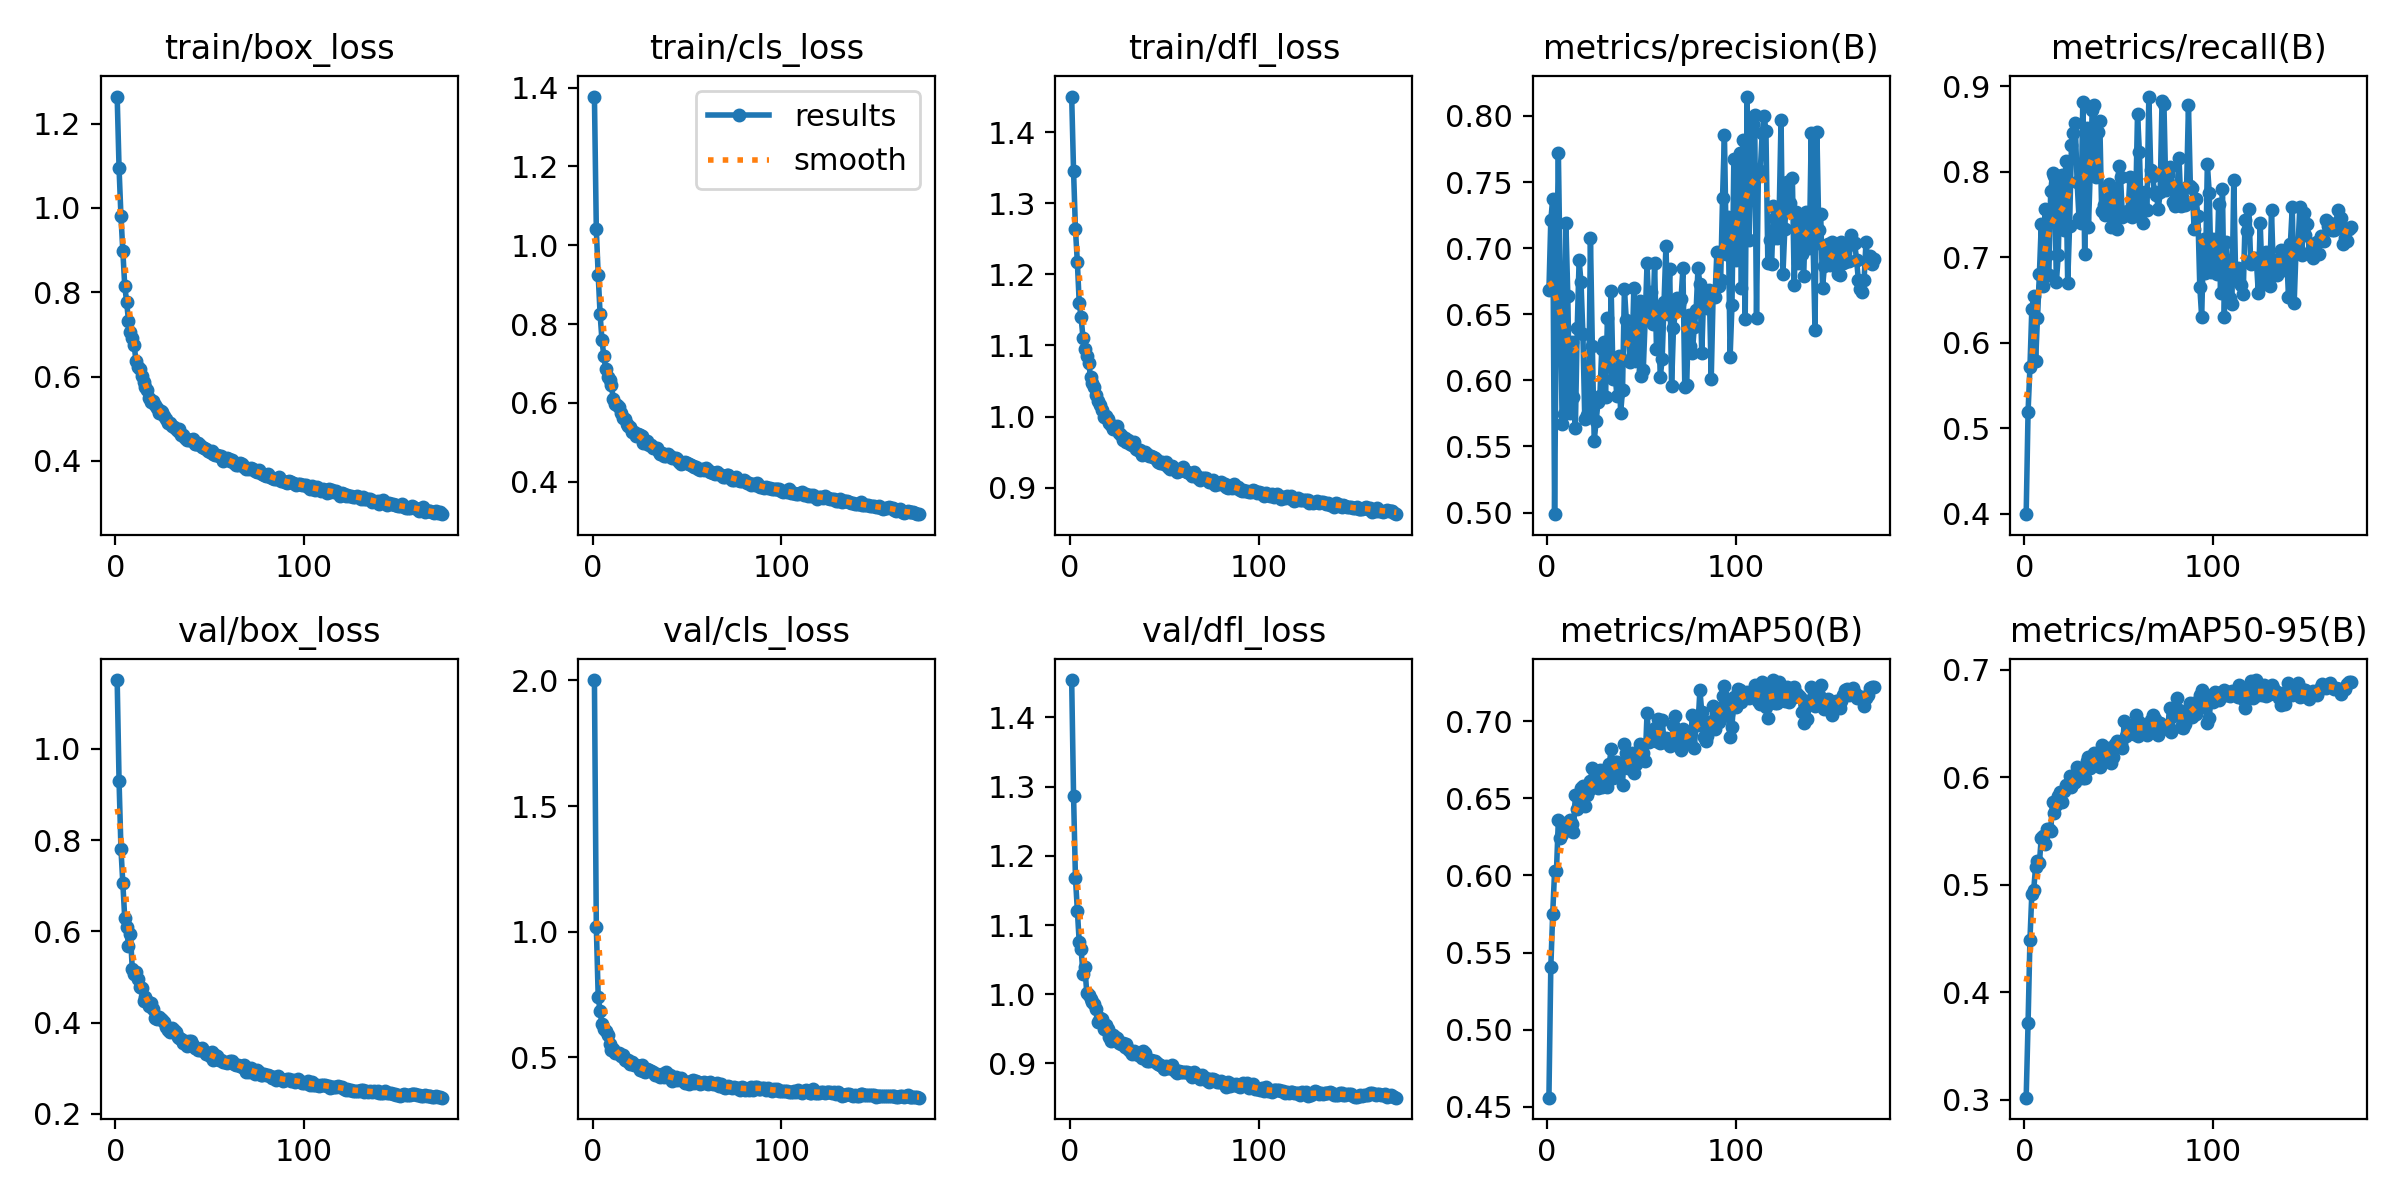

The table this chart was drawn from, first rows:
epoch, time, train/box_loss, train/cls_loss, train/dfl_loss, metrics/precision(B), metrics/recall(B), metrics/mAP50(B), metrics/mAP50-95(B), val/box_loss, val/cls_loss, val/dfl_loss, lr/pg0, lr/pg1, lr/pg2
1, 113.3, 1.264, 1.377, 1.45, 0.668, 0.3993, 0.4558, 0.3021, 1.151, 2.001, 1.454, 0.07004, 0.003328, 0.003328
2, 219.9, 1.094, 1.041, 1.345, 0.7212, 0.5191, 0.5406, 0.3713, 0.9293, 1.02, 1.287, 0.04001, 0.006629, 0.006629
3, 324.5, 0.9808, 0.9242, 1.264, 0.7368, 0.5713, 0.5751, 0.449, 0.781, 0.7422, 1.168, 0.009946, 0.009896, 0.009896
4, 429.5, 0.8983, 0.8255, 1.217, 0.4988, 0.6397, 0.6027, 0.4919, 0.7063, 0.6836, 1.12, 0.009851, 0.009851, 0.009851
5, 533.9, 0.816, 0.759, 1.16, 0.6706, 0.6546, 0.6032, 0.4955, 0.6299, 0.6316, 1.075, 0.009802, 0.009802, 0.009802
6, 638.4, 0.7777, 0.7181, 1.139, 0.772, 0.5784, 0.6362, 0.517, 0.61, 0.6127, 1.065, 0.009753, 0.009753, 0.009753
7, 742.9, 0.7324, 0.6851, 1.111, 0.6754, 0.6286, 0.6242, 0.5224, 0.5675, 0.6053, 1.03, 0.009703, 0.009703, 0.009703
8, 847.6, 0.7052, 0.666, 1.094, 0.5669, 0.6799, 0.6272, 0.5201, 0.5952, 0.59, 1.039, 0.009654, 0.009654, 0.009654
9, 952.2, 0.6911, 0.6568, 1.086, 0.5746, 0.7387, 0.6331, 0.544, 0.5178, 0.553, 1.002, 0.009604, 0.009604, 0.009604
10, 1056, 0.6741, 0.6448, 1.075, 0.7189, 0.6663, 0.6326, 0.5456, 0.5057, 0.5287, 0.9991, 0.009555, 0.009555, 0.009555
11, 1156, 0.6363, 0.6092, 1.056, 0.664, 0.756, 0.635, 0.5375, 0.51, 0.5351, 0.9936, 0.009505, 0.009505, 0.009505
12, 1257, 0.624, 0.5977, 1.048, 0.575, 0.7025, 0.6358, 0.5517, 0.4961, 0.5185, 0.989, 0.009456, 0.009456, 0.009456
13, 1361, 0.6175, 0.5952, 1.042, 0.6293, 0.6789, 0.6335, 0.5523, 0.4774, 0.5158, 0.9858, 0.009406, 0.009406, 0.009406
14, 1464, 0.6026, 0.5895, 1.031, 0.5875, 0.777, 0.6285, 0.5497, 0.4766, 0.5187, 0.9784, 0.009357, 0.009357, 0.009357
15, 1568, 0.5875, 0.5752, 1.022, 0.5636, 0.7979, 0.652, 0.5775, 0.4474, 0.504, 0.9599, 0.009307, 0.009307, 0.009307
16, 1673, 0.5764, 0.5614, 1.016, 0.6396, 0.795, 0.643, 0.5671, 0.4561, 0.5089, 0.9659, 0.009258, 0.009258, 0.009258
17, 1778, 0.5684, 0.5579, 1.009, 0.691, 0.6706, 0.6459, 0.5745, 0.4479, 0.4887, 0.9644, 0.009208, 0.009208, 0.009208
18, 1882, 0.5504, 0.5458, 0.9996, 0.6743, 0.702, 0.6567, 0.5826, 0.4371, 0.4852, 0.95, 0.009158, 0.009158, 0.009158
19, 1987, 0.541, 0.542, 1.001, 0.6351, 0.7944, 0.6584, 0.5866, 0.4433, 0.4882, 0.956, 0.009109, 0.009109, 0.009109
20, 2091, 0.5414, 0.5398, 0.9966, 0.5704, 0.7954, 0.645, 0.5774, 0.4302, 0.4754, 0.9492, 0.009059, 0.009059, 0.009059
21, 2195, 0.5336, 0.5267, 0.9909, 0.5735, 0.7312, 0.6519, 0.5871, 0.4096, 0.4826, 0.9385, 0.00901, 0.00901, 0.00901
22, 2297, 0.526, 0.5247, 0.9884, 0.5812, 0.8122, 0.6552, 0.5925, 0.4087, 0.469, 0.9328, 0.00896, 0.00896, 0.00896
23, 2402, 0.5146, 0.5148, 0.9826, 0.7075, 0.67, 0.6613, 0.5926, 0.4116, 0.4683, 0.9411, 0.008911, 0.008911, 0.008911
24, 2506, 0.5181, 0.5214, 0.9856, 0.6261, 0.7362, 0.6698, 0.6015, 0.4077, 0.4649, 0.9378, 0.008861, 0.008861, 0.008861
25, 2610, 0.5166, 0.5185, 0.9861, 0.5545, 0.8311, 0.6587, 0.5908, 0.4057, 0.4508, 0.9363, 0.008812, 0.008812, 0.008812
26, 2715, 0.5065, 0.5152, 0.9773, 0.5692, 0.8455, 0.6613, 0.5947, 0.4012, 0.4681, 0.9289, 0.008762, 0.008762, 0.008762
27, 2817, 0.5002, 0.4984, 0.9735, 0.5833, 0.8563, 0.6567, 0.5952, 0.3894, 0.4457, 0.9281, 0.008713, 0.008713, 0.008713
28, 2920, 0.491, 0.4986, 0.9664, 0.5884, 0.7876, 0.6688, 0.6098, 0.3838, 0.4436, 0.9291, 0.008663, 0.008663, 0.008663
29, 3025, 0.4889, 0.5043, 0.9703, 0.6239, 0.7457, 0.6575, 0.6016, 0.3804, 0.4553, 0.9233, 0.008614, 0.008614, 0.008614
30, 3129, 0.483, 0.4919, 0.9643, 0.629, 0.7403, 0.6682, 0.6045, 0.3891, 0.449, 0.9278, 0.008564, 0.008564, 0.008564
31, 3233, 0.4813, 0.494, 0.9664, 0.587, 0.8815, 0.6636, 0.5994, 0.3845, 0.4446, 0.9206, 0.008515, 0.008515, 0.008515
32, 3335, 0.4764, 0.4844, 0.9611, 0.647, 0.7041, 0.6572, 0.5995, 0.379, 0.4416, 0.918, 0.008466, 0.008466, 0.008466
33, 3440, 0.4715, 0.4843, 0.96, 0.6111, 0.8508, 0.6726, 0.6149, 0.369, 0.4318, 0.9138, 0.008416, 0.008416, 0.008416
34, 3543, 0.4748, 0.4848, 0.9636, 0.6672, 0.7347, 0.6821, 0.6188, 0.3663, 0.4341, 0.9174, 0.008367, 0.008367, 0.008367
35, 3646, 0.4616, 0.4763, 0.9544, 0.6008, 0.802, 0.6633, 0.6089, 0.3646, 0.426, 0.9156, 0.008317, 0.008317, 0.008317
36, 3751, 0.4607, 0.4698, 0.9531, 0.6057, 0.8715, 0.6738, 0.6175, 0.3556, 0.4204, 0.9127, 0.008268, 0.008268, 0.008268
37, 3855, 0.4556, 0.4716, 0.9524, 0.5884, 0.8776, 0.6738, 0.623, 0.3593, 0.4344, 0.9149, 0.008218, 0.008218, 0.008218
38, 3959, 0.4491, 0.4657, 0.9455, 0.618, 0.7933, 0.6681, 0.6153, 0.3497, 0.4206, 0.9083, 0.008169, 0.008169, 0.008169
39, 4064, 0.4488, 0.4637, 0.949, 0.5754, 0.846, 0.6714, 0.612, 0.3592, 0.4406, 0.9177, 0.008119, 0.008119, 0.008119
40, 4168, 0.4496, 0.4698, 0.9502, 0.5925, 0.859, 0.659, 0.6099, 0.3601, 0.4237, 0.9157, 0.00807, 0.00807, 0.00807
41, 4272, 0.4512, 0.4649, 0.9475, 0.6693, 0.7539, 0.6851, 0.6304, 0.351, 0.4296, 0.9041, 0.00802, 0.00802, 0.00802
42, 4377, 0.4396, 0.4591, 0.9442, 0.6456, 0.7611, 0.6795, 0.6271, 0.3453, 0.4051, 0.9031, 0.007971, 0.007971, 0.007971
43, 4481, 0.4415, 0.4612, 0.9449, 0.6344, 0.749, 0.6696, 0.6156, 0.3441, 0.4163, 0.905, 0.007921, 0.007921, 0.007921
44, 4585, 0.4431, 0.4596, 0.9435, 0.6141, 0.7675, 0.6721, 0.6213, 0.34, 0.4225, 0.904, 0.007872, 0.007872, 0.007872
45, 4690, 0.4379, 0.4564, 0.9422, 0.6176, 0.7857, 0.6794, 0.627, 0.3393, 0.4083, 0.9041, 0.007822, 0.007822, 0.007822
46, 4794, 0.4324, 0.4501, 0.9387, 0.6695, 0.7354, 0.6663, 0.6129, 0.3444, 0.4149, 0.901, 0.007772, 0.007772, 0.007772
47, 4898, 0.4301, 0.4458, 0.9357, 0.6148, 0.7744, 0.6727, 0.619, 0.3371, 0.4168, 0.8991, 0.007723, 0.007723, 0.007723
48, 5002, 0.4279, 0.4481, 0.9353, 0.6518, 0.7599, 0.6763, 0.6308, 0.3318, 0.407, 0.8974, 0.007673, 0.007673, 0.007673
49, 5107, 0.4245, 0.4493, 0.936, 0.6601, 0.7327, 0.6855, 0.634, 0.3305, 0.3991, 0.8958, 0.007624, 0.007624, 0.007624
50, 5229, 0.4223, 0.4472, 0.933, 0.603, 0.8063, 0.6796, 0.6297, 0.3259, 0.4033, 0.8914, 0.007574, 0.007574, 0.007574
51, 5333, 0.4229, 0.4443, 0.9365, 0.6081, 0.7935, 0.6798, 0.6317, 0.3346, 0.3956, 0.8967, 0.007525, 0.007525, 0.007525
52, 5436, 0.4166, 0.4419, 0.9293, 0.6457, 0.7464, 0.6741, 0.6275, 0.3189, 0.4068, 0.8938, 0.007476, 0.007476, 0.007476
53, 5541, 0.4134, 0.439, 0.9268, 0.6884, 0.7525, 0.7057, 0.6523, 0.3284, 0.4105, 0.8935, 0.007426, 0.007426, 0.007426
54, 5646, 0.4143, 0.4376, 0.9308, 0.6515, 0.7498, 0.6868, 0.6385, 0.3265, 0.3996, 0.8974, 0.007377, 0.007377, 0.007377
55, 5749, 0.4118, 0.4375, 0.928, 0.6671, 0.7535, 0.6935, 0.647, 0.3169, 0.4071, 0.8922, 0.007327, 0.007327, 0.007327
56, 5853, 0.4121, 0.4313, 0.9257, 0.6423, 0.7934, 0.6937, 0.647, 0.3184, 0.4038, 0.889, 0.007278, 0.007278, 0.007278
57, 5958, 0.4009, 0.4306, 0.9224, 0.6886, 0.7469, 0.6959, 0.6482, 0.3133, 0.3947, 0.8855, 0.007228, 0.007228, 0.007228
58, 6061, 0.4042, 0.4327, 0.924, 0.6236, 0.7919, 0.6872, 0.6402, 0.3141, 0.4, 0.8884, 0.007178, 0.007178, 0.007178
59, 6166, 0.408, 0.4293, 0.9243, 0.6546, 0.758, 0.7018, 0.6578, 0.3122, 0.4016, 0.888, 0.007129, 0.007129, 0.007129
60, 6270, 0.4047, 0.4339, 0.9284, 0.6022, 0.8677, 0.6863, 0.6382, 0.3142, 0.4, 0.888, 0.007079, 0.007079, 0.007079
... 113 more rows
